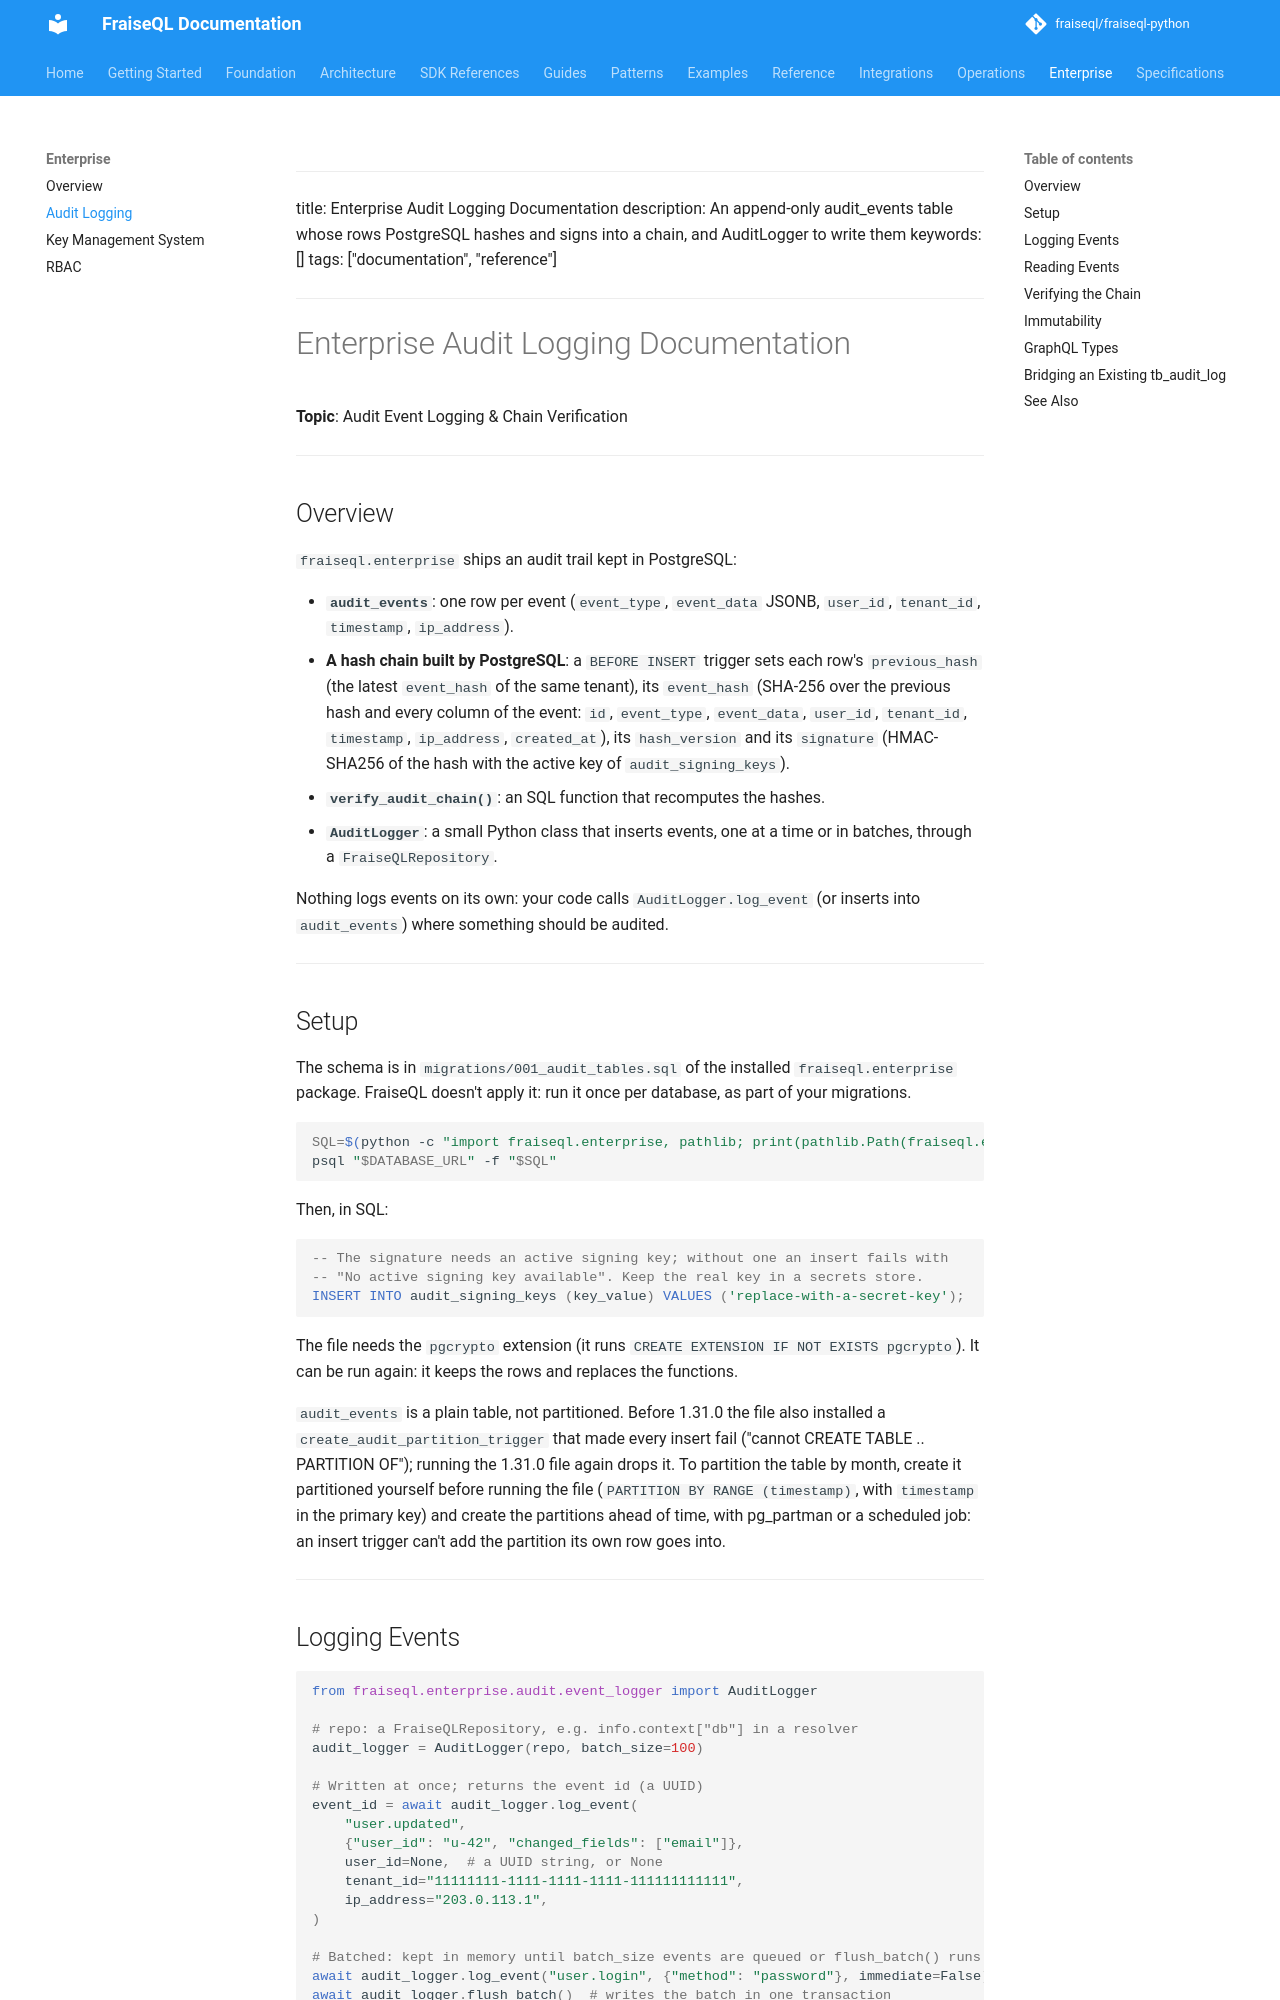

repository: fraiseql/fraiseql-python · page: enterprise/audit-logging/index.html · generator: mkdocs

<!-- Skip to main content -->
---

title: Enterprise Audit Logging Documentation
description: An append-only audit_events table whose rows PostgreSQL hashes and signs into a chain, and AuditLogger to write them
keywords: []
tags: ["documentation", "reference"]
---

# Enterprise Audit Logging Documentation

**Topic**: Audit Event Logging & Chain Verification

---

## Overview

`fraiseql.enterprise` ships an audit trail kept in PostgreSQL:

- **`audit_events`**: one row per event (`event_type`, `event_data` JSONB, `user_id`,
  `tenant_id`, `timestamp`, `ip_address`).
- **A hash chain built by PostgreSQL**: a `BEFORE INSERT` trigger sets each row's
  `previous_hash` (the latest `event_hash` of the same tenant), its `event_hash`
  (SHA-256 over the previous hash and every column of the event: `id`,
  `event_type`, `event_data`, `user_id`, `tenant_id`, `timestamp`, `ip_address`,
  `created_at`), its `hash_version` and its `signature` (HMAC-SHA256 of the hash
  with the active key of `audit_signing_keys`).
- **`verify_audit_chain()`**: an SQL function that recomputes the hashes.
- **`AuditLogger`**: a small Python class that inserts events, one at a time or in
  batches, through a `FraiseQLRepository`.

Nothing logs events on its own: your code calls `AuditLogger.log_event` (or inserts
into `audit_events`) where something should be audited.

---

## Setup

The schema is in `migrations/001_audit_tables.sql` of the installed
`fraiseql.enterprise` package. FraiseQL doesn't apply it: run it once per database,
as part of your migrations.

```bash
SQL=$(python -c "import fraiseql.enterprise, pathlib; print(pathlib.Path(fraiseql.enterprise.__file__).parent / 'migrations' / '001_audit_tables.sql')")
psql "$DATABASE_URL" -f "$SQL"
```

Then, in SQL:

```sql
-- The signature needs an active signing key; without one an insert fails with
-- "No active signing key available". Keep the real key in a secrets store.
INSERT INTO audit_signing_keys (key_value) VALUES ('replace-with-a-secret-key');
```

The file needs the `pgcrypto` extension (it runs `CREATE EXTENSION IF NOT EXISTS
pgcrypto`). It can be run again: it keeps the rows and replaces the functions.

`audit_events` is a plain table, not partitioned. Before 1.31.0 the file also
installed a `create_audit_partition_trigger` that made every insert fail ("cannot
CREATE TABLE .. PARTITION OF"); running the 1.31.0 file again drops it. To partition
the table by month, create it partitioned yourself before running the file (`PARTITION
BY RANGE (timestamp)`, with `timestamp` in the primary key) and create the partitions
ahead of time, with pg_partman or a scheduled job: an insert trigger can't add the
partition its own row goes into.

---
